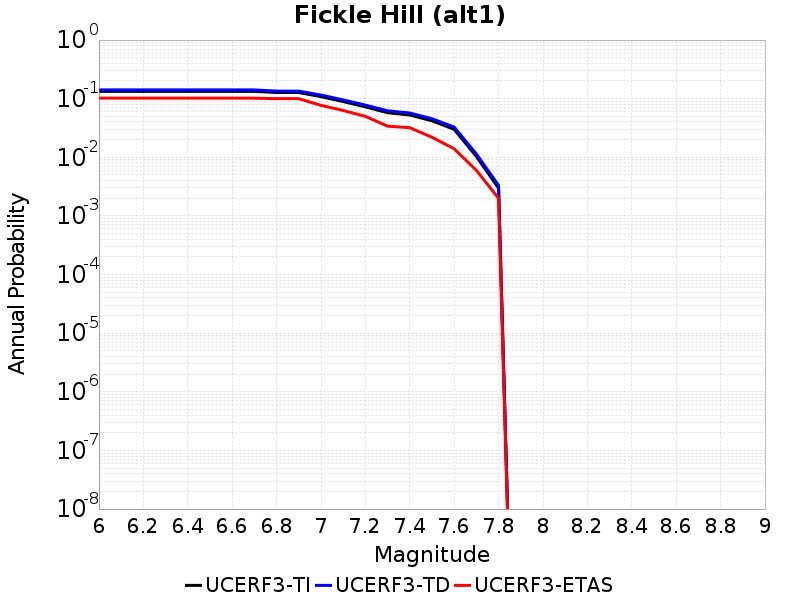

The data file committed next to this chart (first rows):
Magnitude, UCERF3-TI Prob, UCERF3-TD Prob, UCERF3-ETAS Prob
6.0, 0.1335, 0.1411, 0.102
6.1, 0.1335, 0.1411, 0.102
6.2, 0.1335, 0.1411, 0.102
6.3, 0.1335, 0.1411, 0.102
6.4, 0.1335, 0.1411, 0.102
6.5, 0.1335, 0.1411, 0.102
6.6, 0.1335, 0.1411, 0.102
6.7, 0.1335, 0.1411, 0.102
6.8, 0.1273, 0.1348, 0.1
6.9, 0.1273, 0.1348, 0.1
7.0, 0.1085, 0.1153, 0.077
7.1, 0.08944, 0.09536, 0.063
7.2, 0.07258, 0.07779, 0.05
7.3, 0.05763, 0.06212, 0.034
7.4, 0.05274, 0.05698, 0.032
7.5, 0.04201, 0.04557, 0.022
7.6, 0.03004, 0.03277, 0.014
7.7, 0.01035, 0.01142, 0.006
7.8, 0.002977, 0.003327, 0.002
